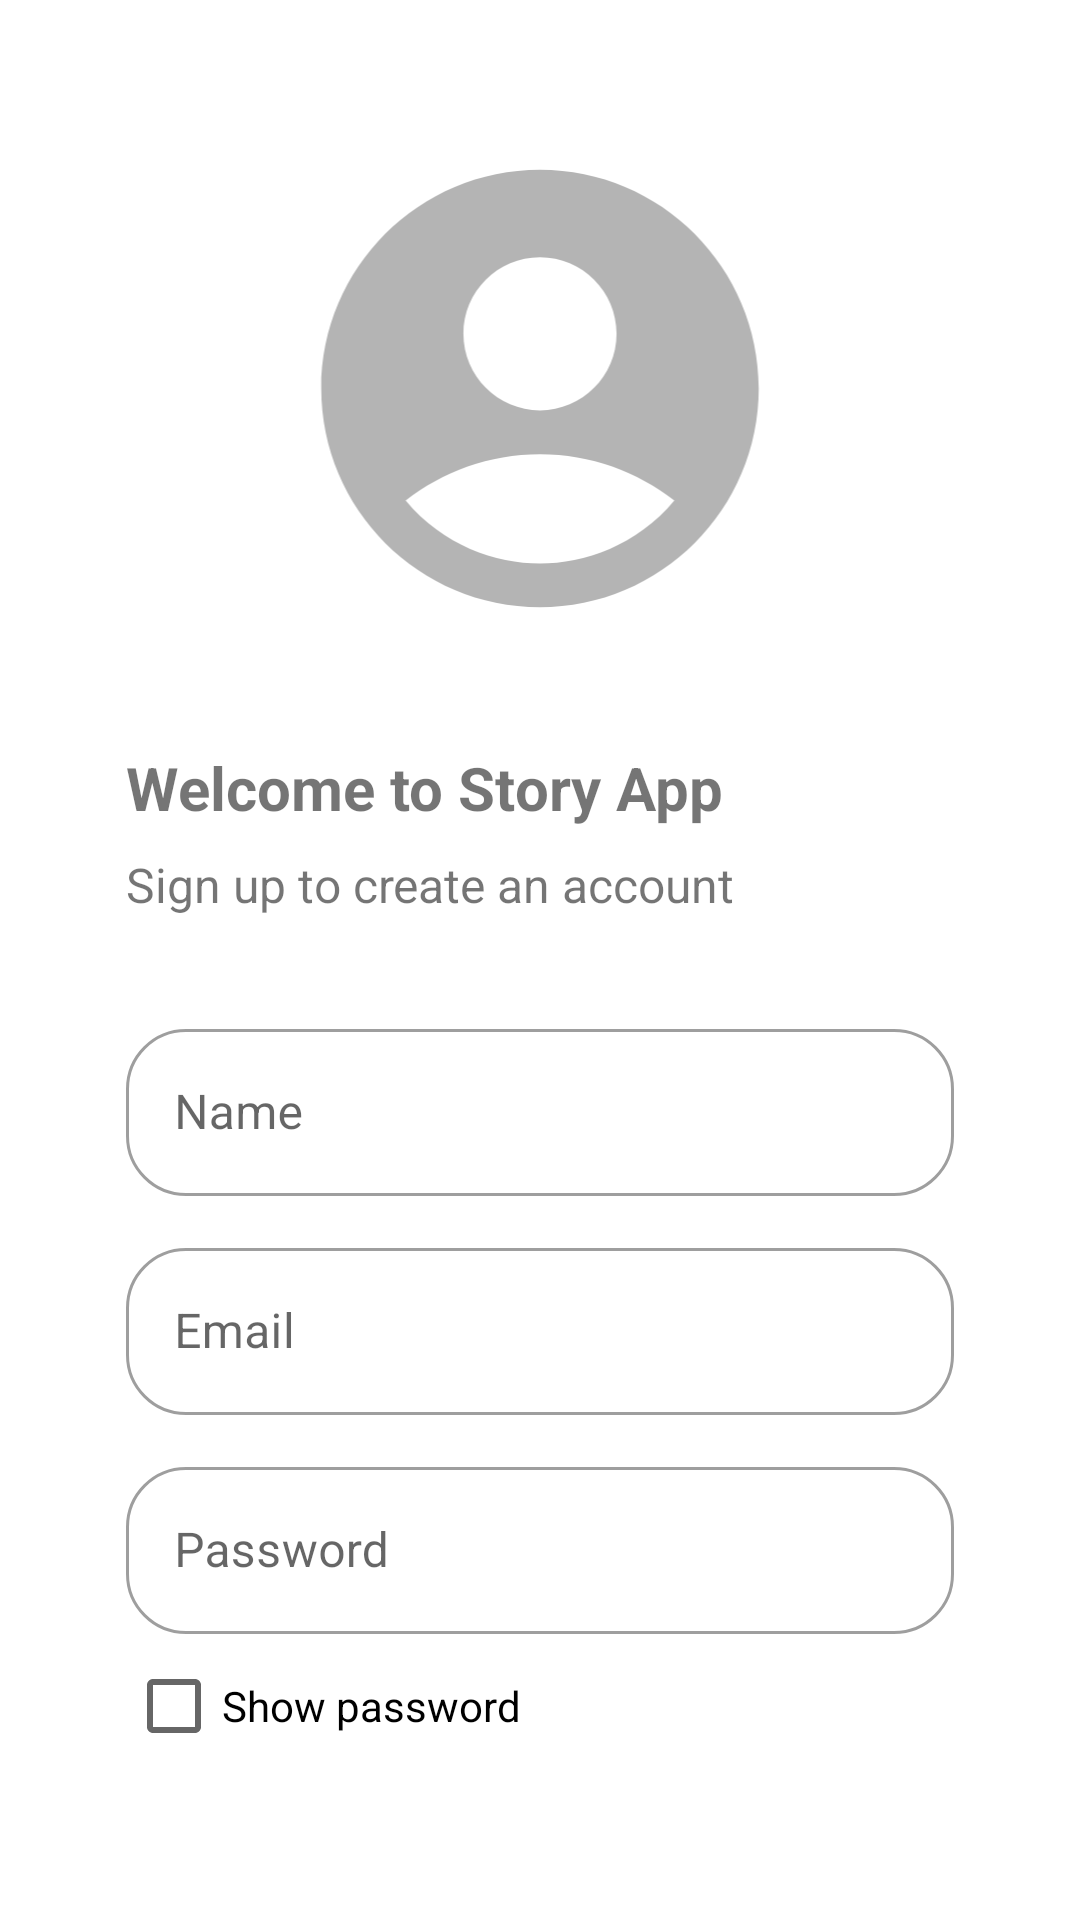

Layout XML and referenced resources for this Android screen:
<!-- AndroidManifest.xml: application theme Theme.StoryApp -->
<!-- res/layout/fragment_register.xml -->
<?xml version="1.0" encoding="utf-8"?>
<androidx.constraintlayout.widget.ConstraintLayout xmlns:android="http://schemas.android.com/apk/res/android"
    xmlns:app="http://schemas.android.com/apk/res-auto"
    xmlns:tools="http://schemas.android.com/tools"
    android:layout_width="match_parent"
    android:layout_height="match_parent"
    tools:context=".ui.main.RegisterFragment">

    <LinearLayout
        android:id="@+id/linearLayout"
        android:layout_width="match_parent"
        android:layout_height="match_parent"
        android:orientation="vertical"
        android:padding="42dp">

        <ImageView
            android:id="@+id/iv_account"
            android:layout_width="match_parent"
            android:layout_height="175dp"
            android:src="@drawable/baseline_account_circle_24" />

        <TextView
            android:id="@+id/tv_greeting"
            android:layout_width="match_parent"
            android:layout_height="wrap_content"
            android:layout_marginTop="32dp"
            android:text="@string/welcome_to_story_app"
            android:textSize="20sp"
            android:textStyle="bold" />

        <TextView
            android:layout_width="match_parent"
            android:layout_height="wrap_content"
            android:layout_marginTop="8dp"
            android:layout_marginBottom="32dp"
            android:text="@string/sign_up_to_create_an_account"
            android:textSize="16sp" />

        <com.google.android.material.textfield.TextInputLayout
            android:id="@+id/input_layout_register_name"
            style="@style/Widget.MaterialComponents.TextInputLayout.OutlinedBox"
            android:layout_width="match_parent"
            android:layout_height="wrap_content"
            app:boxCornerRadiusBottomEnd="20dp"
            app:boxCornerRadiusBottomStart="20dp"
            app:boxCornerRadiusTopEnd="20dp"
            app:boxCornerRadiusTopStart="20dp"
            app:endIconMode="clear_text">

            <com.google.android.material.textfield.TextInputEditText
                android:id="@+id/ed_register_name"
                android:layout_width="match_parent"
                android:layout_height="wrap_content"
                android:hint="@string/name"
                android:inputType="text" />

        </com.google.android.material.textfield.TextInputLayout>

        <com.google.android.material.textfield.TextInputLayout
            android:id="@+id/input_layout_register_email"
            style="@style/Widget.MaterialComponents.TextInputLayout.OutlinedBox"
            android:layout_width="match_parent"
            android:layout_height="wrap_content"
            android:layout_marginTop="12dp"
            app:boxCornerRadiusBottomEnd="20dp"
            app:boxCornerRadiusBottomStart="20dp"
            app:boxCornerRadiusTopEnd="20dp"
            app:boxCornerRadiusTopStart="20dp"
            app:endIconMode="clear_text">

            <com.google.android.material.textfield.TextInputEditText
                android:id="@+id/ed_register_email"
                android:layout_width="match_parent"
                android:layout_height="wrap_content"
                android:hint="@string/email"
                android:inputType="textEmailAddress" />

        </com.google.android.material.textfield.TextInputLayout>

        <com.google.android.material.textfield.TextInputLayout
            android:id="@+id/input_layout_register_password"
            style="@style/Widget.MaterialComponents.TextInputLayout.OutlinedBox"
            android:layout_width="match_parent"
            android:layout_height="wrap_content"
            android:layout_marginTop="12dp"
            app:boxCornerRadiusBottomEnd="20dp"
            app:boxCornerRadiusBottomStart="20dp"
            app:boxCornerRadiusTopEnd="20dp"
            app:boxCornerRadiusTopStart="20dp">

            <com.google.android.material.textfield.TextInputEditText
                android:id="@+id/ed_register_password"
                android:layout_width="match_parent"
                android:layout_height="wrap_content"
                android:hint="@string/password"
                android:inputType="textPassword" />

        </com.google.android.material.textfield.TextInputLayout>

        <CheckBox
            android:id="@+id/cb_show_password"
            android:layout_width="wrap_content"
            android:layout_height="wrap_content"
            android:text="@string/show_password" />

        <Button
            android:id="@+id/btn_sign_up"
            android:layout_width="match_parent"
            android:layout_height="wrap_content"
            android:text="@string/sign_up" />

        <LinearLayout
            android:layout_width="match_parent"
            android:layout_height="match_parent"
            android:orientation="horizontal"
            android:gravity="center_horizontal">

            <TextView
                android:layout_width="wrap_content"
                android:layout_height="wrap_content"
                android:layout_marginTop="12dp"
                android:gravity="center"
                android:text="@string/already_have_an_account"
                android:textSize="16sp" />

            <TextView
                android:id="@+id/tv_sign_in"
                android:layout_width="wrap_content"
                android:layout_height="wrap_content"
                android:layout_marginTop="12dp"
                android:layout_marginStart="5dp"
                android:textColor="#0095F6"
                android:textSize="16sp"
                android:text="@string/sign_in"/>

        </LinearLayout>

    </LinearLayout>

        <ProgressBar
            android:id="@+id/progressBar"
            style="?android:attr/progressBarStyle"
            android:layout_width="wrap_content"
            android:layout_height="wrap_content"
            android:visibility="gone"
            app:layout_constraintBottom_toBottomOf="parent"
            app:layout_constraintEnd_toEndOf="parent"
            app:layout_constraintStart_toStartOf="parent"
            app:layout_constraintTop_toTopOf="parent"
            tools:visibility="visible" />

</androidx.constraintlayout.widget.ConstraintLayout>
<!-- resources referenced by this layout -->
<resources>
  <!-- drawable baseline_account_circle_24 (drawable) -->
  <vector android:height="24dp" android:tint="#B4B4B4"
      android:viewportHeight="24" android:viewportWidth="24"
      android:width="24dp" xmlns:android="http://schemas.android.com/apk/res/android">
      <path android:fillColor="@android:color/white" android:pathData="M12,2C6.48,2 2,6.48 2,12s4.48,10 10,10s10,-4.48 10,-10S17.52,2 12,2zM12,6c1.93,0 3.5,1.57 3.5,3.5S13.93,13 12,13s-3.5,-1.57 -3.5,-3.5S10.07,6 12,6zM12,20c-2.03,0 -4.43,-0.82 -6.14,-2.88C7.55,15.8 9.68,15 12,15s4.45,0.8 6.14,2.12C16.43,19.18 14.03,20 12,20z"/>
  </vector>
  <string name="already_have_an_account">Already have an account?</string>
  <string name="email">Email</string>
  <string name="name">Name</string>
  <string name="password">Password</string>
  <string name="show_password">Show password</string>
  <string name="sign_in">Sign In</string>
  <string name="sign_up">Sign Up</string>
  <string name="sign_up_to_create_an_account">Sign up to create an account</string>
  <string name="welcome_to_story_app">Welcome to Story App</string>
  <style name="Theme.StoryApp" parent="Theme.MaterialComponents.DayNight.DarkActionBar">
          
          <item name="colorPrimary">@color/purple_500</item>
          <item name="colorPrimaryVariant">@color/purple_700</item>
          <item name="colorOnPrimary">@color/white</item>
          
          <item name="colorSecondary">@color/teal_200</item>
          <item name="colorSecondaryVariant">@color/teal_700</item>
          <item name="colorOnSecondary">@color/black</item>
          
          <item name="android:statusBarColor">?attr/colorPrimaryVariant</item>
          
      </style>
  <!-- not gathered from this repository: default colours our renderer supplied (Android Studio template values) -->
  <color name="purple_500">#FF6200EE</color>
  <color name="purple_700">#FF3700B3</color>
  <color name="teal_200">#FF03DAC5</color>
  <color name="teal_700">#FF018786</color>
  <color name="black">#FF000000</color>
  <color name="white">#FFFFFFFF</color>
</resources>
